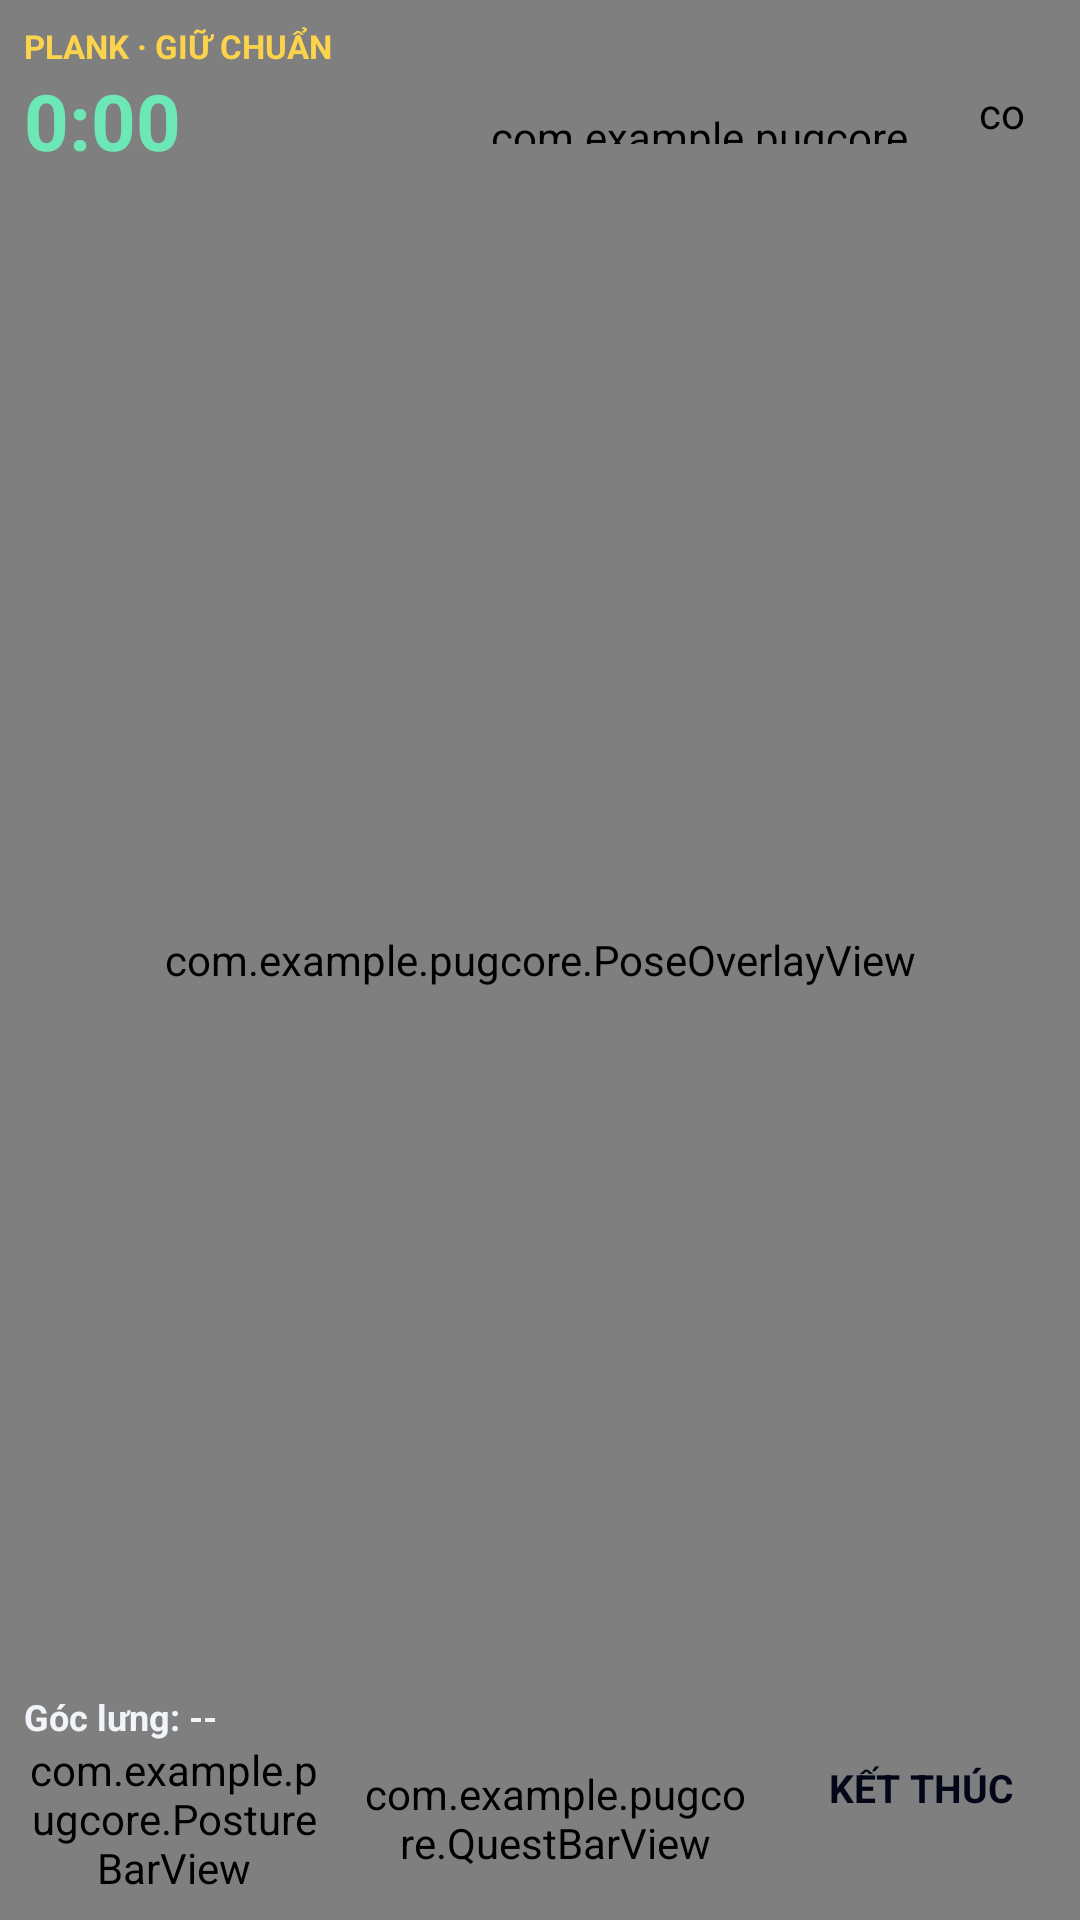

This screen was rendered from an Android layout file. Write that file and the resources it references.
<!-- AndroidManifest.xml: application theme Theme.PUGcore -->
<!-- res/layout/activity_plank.xml -->
<?xml version="1.0" encoding="utf-8"?>
<FrameLayout xmlns:android="http://schemas.android.com/apk/res/android"
    android:id="@+id/root"
    android:layout_width="match_parent"
    android:layout_height="match_parent"
    android:background="#000000">

    <androidx.camera.view.PreviewView
        android:id="@+id/viewFinder"
        android:layout_width="match_parent"
        android:layout_height="match_parent" />

    <com.example.pugcore.PoseOverlayView
        android:id="@+id/poseOverlay"
        android:layout_width="match_parent"
        android:layout_height="match_parent" />

    <FrameLayout
        android:id="@+id/popupLayer"
        android:layout_width="match_parent"
        android:layout_height="match_parent" />

    
    <LinearLayout
        android:id="@+id/topOverlay"
        android:layout_width="match_parent"
        android:layout_height="wrap_content"
        android:layout_gravity="top"
        android:gravity="center_vertical"
        android:orientation="horizontal"
        android:padding="8dp">

        <LinearLayout
            android:layout_width="0dp"
            android:layout_height="wrap_content"
            android:layout_weight="1"
            android:orientation="vertical">

            <TextView
                android:layout_width="wrap_content"
                android:layout_height="wrap_content"
                android:text="PLANK · GIỮ CHUẨN"
                android:textColor="#FCD34D"
                android:textSize="11sp"
                android:textStyle="bold" />

            <TextView
                android:id="@+id/tvHold"
                android:layout_width="wrap_content"
                android:layout_height="wrap_content"
                android:text="0:00"
                android:textColor="#6EE7B7"
                android:textSize="26sp"
                android:textStyle="bold" />

            <TextView
                android:id="@+id/tvStatus"
                android:layout_width="wrap_content"
                android:layout_height="wrap_content"
                android:textSize="11sp"
                android:textStyle="bold" />
        </LinearLayout>

        <LinearLayout
            android:layout_width="0dp"
            android:layout_height="wrap_content"
            android:layout_marginStart="12dp"
            android:layout_weight="1"
            android:orientation="vertical">

            <TextView
                android:id="@+id/tvLevel"
                android:layout_width="wrap_content"
                android:layout_height="wrap_content"
                android:textColor="#FCD34D"
                android:textSize="13sp"
                android:textStyle="bold" />

            <com.example.pugcore.PixelBarView
                android:id="@+id/pbExp"
                android:layout_width="match_parent"
                android:layout_height="12dp"
                android:layout_marginTop="4dp" />

            <TextView
                android:id="@+id/tvExp"
                android:layout_width="wrap_content"
                android:layout_height="wrap_content"
                android:layout_marginTop="3dp"
                android:textColor="#7DD3FC"
                android:textSize="11sp"
                android:textStyle="bold" />
        </LinearLayout>

        <include
            layout="@layout/view_settings_button"
            android:layout_width="36dp"
            android:layout_height="36dp"
            android:layout_marginStart="12dp" />
    </LinearLayout>

    
    <TextView
        android:id="@+id/tvWarning"
        android:layout_width="wrap_content"
        android:layout_height="wrap_content"
        android:layout_gravity="center"
        android:gravity="center"
        android:lineSpacingExtra="4dp"
        android:paddingStart="20dp"
        android:paddingTop="12dp"
        android:paddingEnd="20dp"
        android:paddingBottom="12dp"
        android:textColor="#FFFFFF"
        android:textSize="17sp"
        android:textStyle="bold"
        android:visibility="gone" />

    <TextView
        android:id="@+id/tvBanner"
        android:layout_width="wrap_content"
        android:layout_height="wrap_content"
        android:layout_gravity="center_horizontal"
        android:layout_marginTop="96dp"
        android:background="#FBBF24"
        android:gravity="center"
        android:paddingStart="18dp"
        android:paddingTop="8dp"
        android:paddingEnd="18dp"
        android:paddingBottom="8dp"
        android:textColor="#020617"
        android:textSize="16sp"
        android:textStyle="bold"
        android:visibility="gone" />

    
    <LinearLayout
        android:id="@+id/bottomBar"
        android:layout_width="match_parent"
        android:layout_height="wrap_content"
        android:layout_gravity="bottom"
        android:gravity="center_vertical"
        android:orientation="horizontal"
        android:padding="8dp">

        <LinearLayout
            android:layout_width="0dp"
            android:layout_height="wrap_content"
            android:layout_weight="1"
            android:orientation="vertical">

            <TextView
                android:id="@+id/tvAngle"
                android:layout_width="wrap_content"
                android:layout_height="wrap_content"
                android:text="Góc lưng: --"
                android:textColor="#F1F5F9"
                android:textSize="12sp"
                android:textStyle="bold" />

            <com.example.pugcore.PostureBarView
                android:id="@+id/postureBar"
                android:layout_width="match_parent"
                android:layout_height="wrap_content" />
        </LinearLayout>

        <LinearLayout
            android:layout_width="0dp"
            android:layout_height="wrap_content"
            android:layout_marginStart="12dp"
            android:layout_weight="1.3"
            android:orientation="vertical">

            <TextView
                android:id="@+id/tvQuest"
                android:layout_width="wrap_content"
                android:layout_height="wrap_content"
                android:textColor="#FDE68A"
                android:textSize="12sp"
                android:textStyle="bold" />

            <com.example.pugcore.QuestBarView
                android:id="@+id/questBar"
                android:layout_width="match_parent"
                android:layout_height="wrap_content" />
        </LinearLayout>

        <TextView
            android:id="@+id/btnFinish"
            android:layout_width="wrap_content"
            android:layout_height="wrap_content"
            android:layout_marginStart="12dp"
            android:clickable="true"
            android:focusable="true"
            android:gravity="center"
            android:paddingStart="14dp"
            android:paddingTop="8dp"
            android:paddingEnd="14dp"
            android:paddingBottom="12dp"
            android:text="KẾT THÚC"
            android:textColor="#020617"
            android:textSize="13sp"
            android:textStyle="bold" />
    </LinearLayout>
</FrameLayout>
<!-- res/layout/view_settings_button.xml (included above) -->
<?xml version="1.0" encoding="utf-8"?>
<FrameLayout xmlns:android="http://schemas.android.com/apk/res/android"
    xmlns:app="http://schemas.android.com/apk/res-auto"
    android:id="@+id/btnSettings"
    android:layout_width="36dp"
    android:layout_height="36dp"
    android:clickable="true"
    android:focusable="true">

    <com.example.pugcore.PixelSpriteView
        android:layout_width="20dp"
        android:layout_height="20dp"
        android:layout_gravity="center"
        android:layout_marginBottom="2dp"
        app:pixelIcon="gear" />
</FrameLayout>
<!-- resources referenced by this layout -->
<resources>
  <style name="Theme.PUGcore" parent="Base.Theme.PUGcore" />
  <style name="Base.Theme.PUGcore" parent="Theme.Material3.DayNight.NoActionBar">
          <item name="android:statusBarColor">#090C14</item>
          <item name="android:navigationBarColor">#090C14</item>
          <item name="android:windowLightStatusBar">false</item>
      </style>
</resources>
